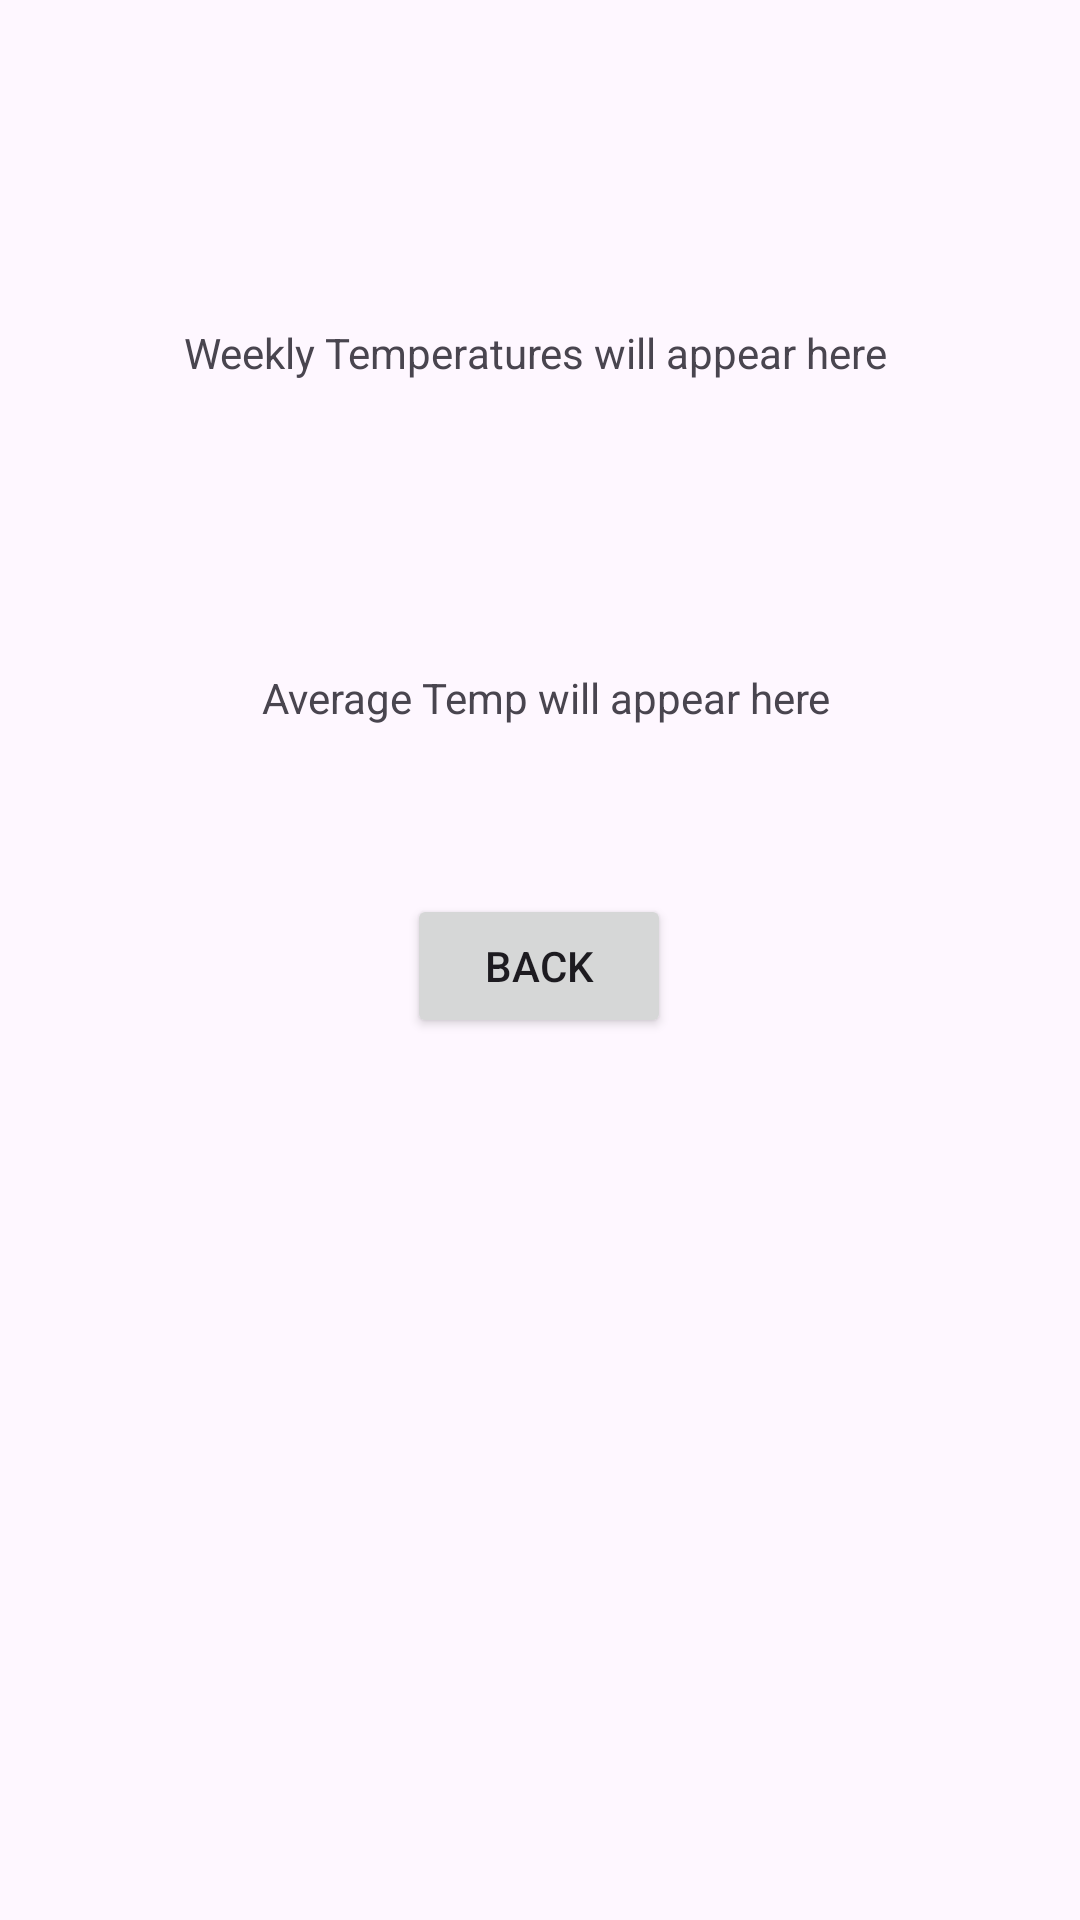

The Android layout XML behind this screen, and the referenced resources:
<!-- AndroidManifest.xml: application theme Theme._202505IMADICETASK3 -->
<!-- res/layout/activity_weather.xml -->
<?xml version="1.0" encoding="utf-8"?>
<androidx.constraintlayout.widget.ConstraintLayout xmlns:android="http://schemas.android.com/apk/res/android"
    xmlns:app="http://schemas.android.com/apk/res-auto"
    xmlns:tools="http://schemas.android.com/tools"
    android:layout_width="match_parent"
    android:layout_height="match_parent"
    tools:context=".Weather">

    <TextView
        android:id="@+id/weekDataTextView"
        android:layout_width="wrap_content"
        android:layout_height="wrap_content"
        android:layout_marginStart="175dp"
        android:layout_marginTop="108dp"
        android:layout_marginEnd="178dp"
        android:text="Weekly Temperatures will appear here"
        android:textAlignment="center"
        app:layout_constraintEnd_toEndOf="parent"
        app:layout_constraintStart_toStartOf="parent"
        app:layout_constraintTop_toTopOf="parent" />

    <TextView
        android:id="@+id/averageTempTextView"
        android:layout_width="wrap_content"
        android:layout_height="wrap_content"
        android:layout_marginStart="171dp"
        android:layout_marginTop="96dp"
        android:layout_marginEnd="182dp"
        android:text="Average Temp will appear here"
        app:layout_constraintEnd_toEndOf="parent"
        app:layout_constraintHorizontal_bias="0.459"
        app:layout_constraintStart_toStartOf="parent"
        app:layout_constraintTop_toBottomOf="@+id/weekDataTextView" />

    <Button
        android:id="@+id/backButton"
        android:layout_width="wrap_content"
        android:layout_height="wrap_content"
        android:layout_marginStart="160dp"
        android:layout_marginTop="56dp"
        android:layout_marginEnd="161dp"
        android:text="Back"
        app:layout_constraintEnd_toEndOf="parent"
        app:layout_constraintStart_toStartOf="parent"
        app:layout_constraintTop_toBottomOf="@+id/averageTempTextView" />
</androidx.constraintlayout.widget.ConstraintLayout>
<!-- resources referenced by this layout -->
<resources>
  <style name="Theme._202505IMADICETASK3" parent="Base.Theme._202505IMADICETASK3" />
  <style name="Base.Theme._202505IMADICETASK3" parent="Theme.Material3.DayNight.NoActionBar">
          
          
      </style>
</resources>
